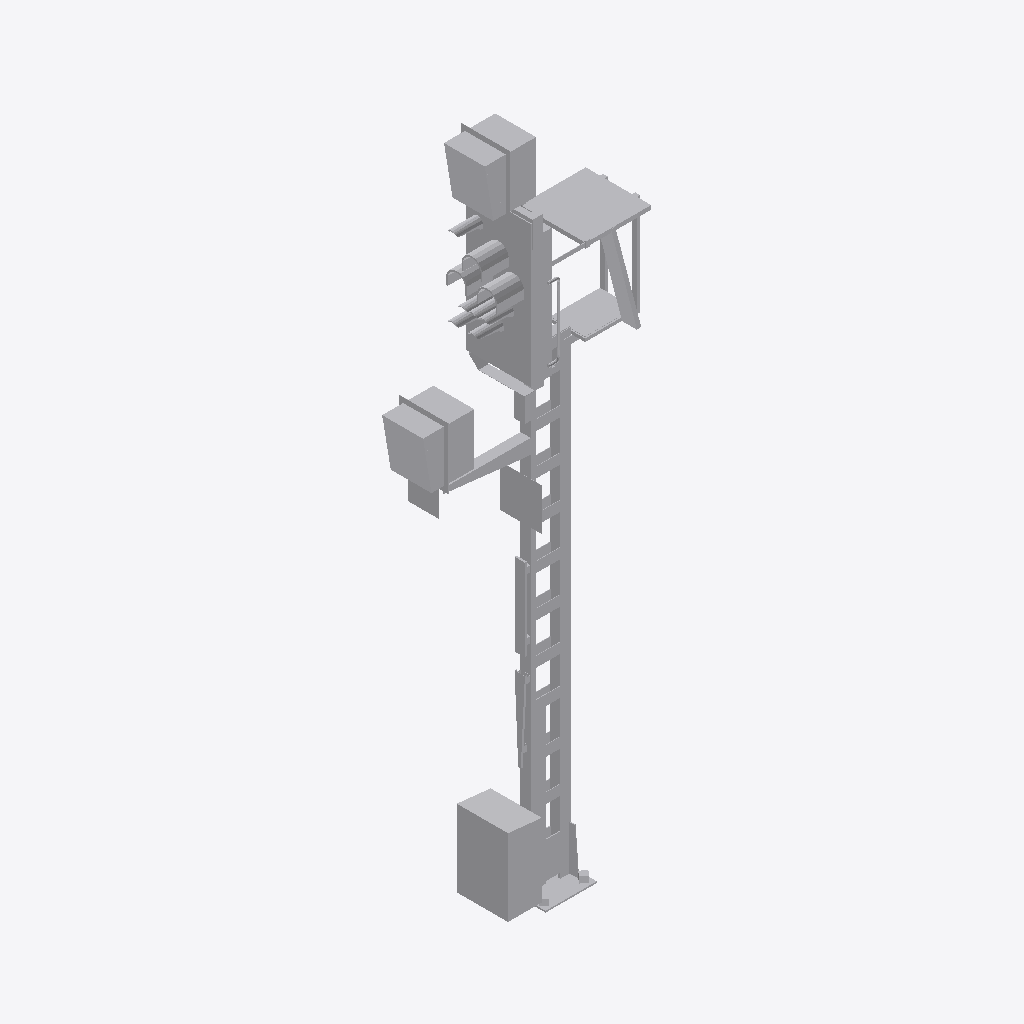
Isometric view of an IFC building model (IFC-SPF (STEP), schema IFC4, length unit metre), seen from the south-west, elements coloured by IFC class: 1 other element (light grey).
Extent 2.1 m × 0.7 m × 6.6 m (x, y, z). Storeys (1): Ebene 1 at 0.00 m. Elements (1): 1 IfcBuildingElementProxy.

HEADER;
FILE_DESCRIPTION(('ViewDefinition [ReferenceView_V1.1]'),'2;1');
FILE_NAME('','2022-09-20T13:26:24',(''),(''),'The EXPRESS Data Manager Version 5.02.0100.07 : ','20211019_1515(x64) - Exporter 20.2.60.15 - Defau','');
FILE_SCHEMA(('IFC4'));
ENDSEC;
DATA;
#107=IFCPROJECT('2ZdKvLAcHBsgQ4o2PbNrAr',#42,'',$,$,'','',(#98),#93);
#19737=IFCSITE('2ZdKvLAcHBsgQ4o2PbNrAt',#42,'Default',$,$,#19734,$,$,.ELEMENT.,(42,24,53,508911),(-71,-15,-29,-58837),0.0,$,$);
#122=IFCBUILDING('2ZdKvLAcHBsgQ4o2PbNrAq',#42,'',$,$,#33,$,'',.ELEMENT.,$,$,$);
#135=IFCBUILDINGSTOREY('2ZdKvLAcHBsgQ4o2QQeAlA',#42,'Ebene 1',$,'Ebene:Ebene 1',#133,$,'Ebene 1',.ELEMENT.,0.0);
#19597=IFCBUILDINGELEMENTPROXY('35j0T_kWf97AoNQOC361Ay',#42,'S 8000.5.7-7_M4600-Zu-HS-Zo-B_LOD400-500:S 8000.5.7-7_M4600-Zu-HS-Zo-B_LOD400-500:3349',$,'S 8000.5.7-7_M4600-Zu-HS-Zo-B_LOD400-500:S 8000.5.7-7_M4600-Zu-HS-Zo-B_LOD400-500',#19595,#19589,'3349',$);
ENDSEC;
